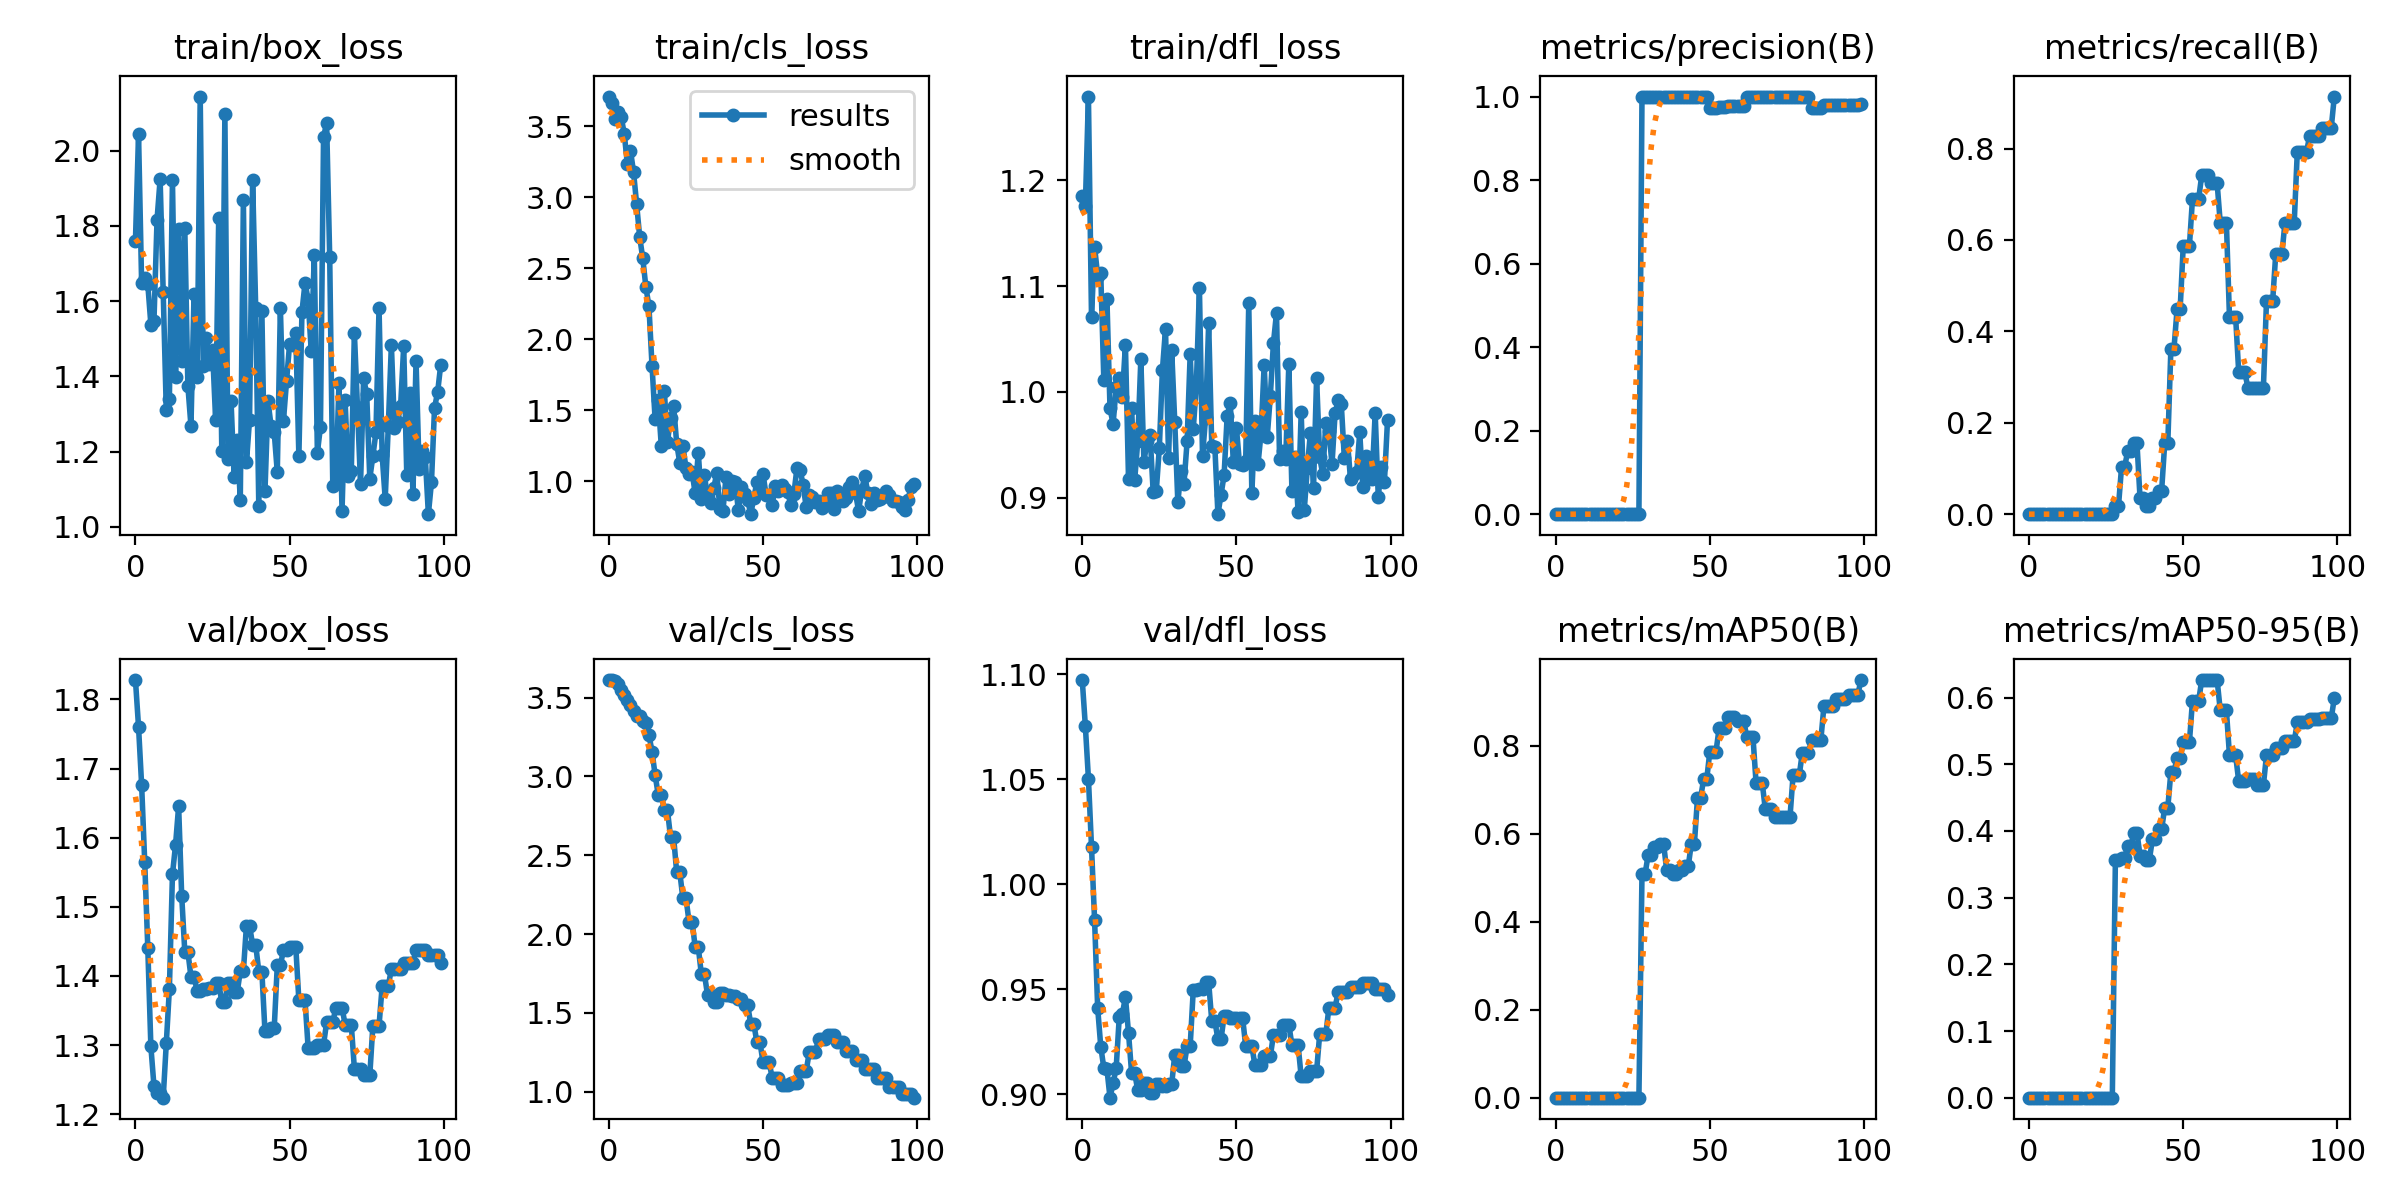

Data behind this chart, as committed beside it:
epoch, train/box_loss, train/cls_loss, train/dfl_loss, metrics/precision(B), metrics/recall(B), metrics/mAP50(B), metrics/mAP50-95(B), val/box_loss, val/cls_loss, val/dfl_loss, lr/pg0, lr/pg1, lr/pg2
0, 1.761, 3.711, 1.185, 0, 0, 0, 0, 1.828, 3.612, 1.097, 0, 0, 0
1, 2.044, 3.665, 1.176, 0, 0, 0, 0, 1.76, 3.61, 1.075, 1.9802e-05, 1.9802e-05, 1.9802e-05
2, 1.647, 3.551, 1.279, 0, 0, 0, 0, 1.677, 3.606, 1.05, 3.9208e-05, 3.9208e-05, 3.9208e-05
3, 1.661, 3.604, 1.071, 0, 0, 0, 0, 1.565, 3.585, 1.018, 5.8218e-05, 5.8218e-05, 5.8218e-05
4, 1.645, 3.568, 1.137, 0, 0, 0, 0, 1.44, 3.549, 0.9829, 7.6832e-05, 7.6832e-05, 7.6832e-05
5, 1.538, 3.446, 1.11, 0, 0, 0, 0, 1.298, 3.52, 0.9411, 9.505e-05, 9.505e-05, 9.505e-05
6, 1.546, 3.237, 1.112, 0, 0, 0, 0, 1.241, 3.482, 0.9228, 0.0001129, 0.0001129, 0.0001129
7, 1.817, 3.33, 1.011, 0, 0, 0, 0, 1.231, 3.453, 0.9125, 0.0001303, 0.0001303, 0.0001303
8, 1.924, 3.181, 1.088, 0, 0, 0, 0, 1.23, 3.414, 0.9121, 0.0001473, 0.0001473, 0.0001473
9, 1.623, 2.954, 0.9845, 0, 0, 0, 0, 1.224, 3.382, 0.8984, 0.000164, 0.000164, 0.000164
10, 1.31, 2.721, 0.9697, 0, 0, 0, 0, 1.302, 3.381, 0.9053, 0.0001802, 0.0001802, 0.0001802
11, 1.339, 2.57, 1.004, 0, 0, 0, 0, 1.381, 3.351, 0.9125, 0.000196, 0.000196, 0.000196
12, 1.922, 2.369, 1.013, 0, 0, 0, 0, 1.547, 3.336, 0.9368, 0.0002115, 0.0002115, 0.0002115
13, 1.399, 2.232, 0.9955, 0, 0, 0, 0, 1.589, 3.264, 0.9382, 0.0002265, 0.0002265, 0.0002265
14, 1.79, 1.813, 1.045, 0, 0, 0, 0, 1.645, 3.157, 0.9464, 0.0002412, 0.0002412, 0.0002412
15, 1.44, 1.436, 0.9182, 0, 0, 0, 0, 1.516, 3.01, 0.9293, 0.0002555, 0.0002555, 0.0002555
16, 1.794, 1.572, 0.9847, 0, 0, 0, 0, 1.435, 2.885, 0.9102, 0.0002693, 0.0002693, 0.0002693
17, 1.375, 1.249, 0.9167, 0, 0, 0, 0, 1.435, 2.885, 0.9102, 0.0002828, 0.0002828, 0.0002828
18, 1.268, 1.634, 0.9534, 0, 0, 0, 0, 1.399, 2.786, 0.9019, 0.0002959, 0.0002959, 0.0002959
19, 1.619, 1.274, 1.031, 0, 0, 0, 0, 1.399, 2.786, 0.9019, 0.0003085, 0.0003085, 0.0003085
20, 1.397, 1.444, 0.9337, 0, 0, 0, 0, 1.379, 2.616, 0.9052, 0.0003208, 0.0003208, 0.0003208
21, 2.144, 1.531, 0.9536, 0, 0, 0, 0, 1.379, 2.616, 0.9052, 0.0003327, 0.0003327, 0.0003327
22, 1.427, 1.264, 0.9592, 0, 0, 0, 0, 1.381, 2.392, 0.9007, 0.0003442, 0.0003442, 0.0003442
23, 1.503, 1.129, 0.9056, 0, 0, 0, 0, 1.381, 2.392, 0.9007, 0.0003553, 0.0003553, 0.0003553
24, 1.432, 1.25, 0.9062, 0, 0, 0, 0, 1.382, 2.229, 0.905, 0.0003659, 0.0003659, 0.0003659
25, 1.47, 1.093, 0.9472, 0, 0, 0, 0, 1.382, 2.229, 0.905, 0.0003763, 0.0003763, 0.0003763
26, 1.285, 1.048, 1.021, 0, 0, 0, 0, 1.39, 2.079, 0.9042, 0.0003861, 0.0003861, 0.0003861
27, 1.82, 1.06, 1.06, 0, 0, 0, 0, 1.39, 2.079, 0.9042, 0.0003957, 0.0003957, 0.0003957
28, 1.202, 0.9121, 0.9376, 1, 0.01724, 0.5086, 0.356, 1.362, 1.917, 0.9047, 0.0004048, 0.0004048, 0.0004048
29, 2.097, 1.201, 1.04, 1, 0.01724, 0.5086, 0.356, 1.362, 1.917, 0.9047, 0.0004135, 0.0004135, 0.0004135
30, 1.18, 0.8732, 0.9718, 1, 0.1035, 0.5517, 0.36, 1.39, 1.744, 0.919, 0.0004218, 0.0004218, 0.0004218
31, 1.335, 1.04, 0.8955, 1, 0.1035, 0.5517, 0.36, 1.39, 1.744, 0.919, 0.0004297, 0.0004297, 0.0004297
32, 1.132, 0.8854, 0.9252, 1, 0.1379, 0.569, 0.3771, 1.377, 1.614, 0.9133, 0.0004372, 0.0004372, 0.0004372
33, 1.23, 0.8476, 0.9132, 1, 0.1379, 0.569, 0.3771, 1.377, 1.614, 0.9133, 0.0004444, 0.0004444, 0.0004444
34, 1.072, 0.9485, 0.9532, 1, 0.1552, 0.5776, 0.3974, 1.407, 1.569, 0.923, 0.0004511, 0.0004511, 0.0004511
35, 1.867, 1.056, 1.036, 1, 0.1552, 0.5776, 0.3974, 1.407, 1.569, 0.923, 0.0004574, 0.0004574, 0.0004574
36, 1.172, 0.8051, 0.9648, 1, 0.03448, 0.5172, 0.3627, 1.473, 1.627, 0.9497, 0.0004634, 0.0004634, 0.0004634
37, 1.284, 0.7884, 1.006, 1, 0.03448, 0.5172, 0.3627, 1.473, 1.627, 0.9497, 0.0004689, 0.0004689, 0.0004689
38, 1.921, 1.03, 1.098, 1, 0.01724, 0.5086, 0.356, 1.445, 1.614, 0.9504, 0.0004741, 0.0004741, 0.0004741
39, 1.581, 0.9096, 0.9396, 1, 0.01724, 0.5086, 0.356, 1.445, 1.614, 0.9504, 0.0004788, 0.0004788, 0.0004788
40, 1.056, 1.002, 0.9755, 1, 0.03448, 0.5172, 0.3875, 1.406, 1.605, 0.9534, 0.0004832, 0.0004832, 0.0004832
41, 1.573, 0.992, 1.065, 1, 0.03448, 0.5172, 0.3875, 1.406, 1.605, 0.9534, 0.0004872, 0.0004872, 0.0004872
42, 1.094, 0.7933, 0.9493, 1, 0.05172, 0.5259, 0.4026, 1.32, 1.588, 0.935, 0.0004907, 0.0004907, 0.0004907
43, 1.333, 0.9565, 0.9482, 1, 0.05172, 0.5259, 0.4026, 1.32, 1.588, 0.935, 0.0004939, 0.0004939, 0.0004939
44, 1.267, 0.9065, 0.8844, 1, 0.1552, 0.5776, 0.435, 1.324, 1.551, 0.9263, 0.0004967, 0.0004967, 0.0004967
45, 1.251, 0.8692, 0.9027, 1, 0.1552, 0.5776, 0.435, 1.324, 1.551, 0.9263, 0.0004991, 0.0004991, 0.0004991
46, 1.145, 0.7661, 0.9213, 1, 0.3621, 0.681, 0.4891, 1.415, 1.431, 0.9371, 0.000501, 0.000501, 0.000501
47, 1.583, 0.877, 0.9773, 1, 0.3621, 0.681, 0.4891, 1.415, 1.431, 0.9371, 0.0005026, 0.0005026, 0.0005026
48, 1.282, 0.9924, 0.9897, 1, 0.4483, 0.7241, 0.5089, 1.438, 1.314, 0.9364, 0.0005038, 0.0005038, 0.0005038
49, 1.387, 0.9402, 0.9334, 1, 0.4483, 0.7241, 0.5089, 1.438, 1.314, 0.9364, 0.0005046, 0.0005046, 0.0005046
50, 1.487, 1.052, 0.9661, 0.9714, 0.5862, 0.7863, 0.533, 1.442, 1.187, 0.9366, 0.000505, 0.000505, 0.000505
51, 1.483, 0.8992, 0.932, 0.9714, 0.5862, 0.7863, 0.533, 1.442, 1.187, 0.9366, 0.000505, 0.000505, 0.000505
52, 1.515, 0.8999, 0.931, 0.9714, 0.5862, 0.7863, 0.533, 1.442, 1.187, 0.9366, 0.0005046, 0.0005046, 0.0005046
53, 1.188, 0.8307, 0.9344, 0.9756, 0.6897, 0.8395, 0.5952, 1.365, 1.083, 0.9231, 0.0005038, 0.0005038, 0.0005038
54, 1.571, 0.9673, 1.084, 0.9756, 0.6897, 0.8395, 0.5952, 1.365, 1.083, 0.9231, 0.0005026, 0.0005026, 0.0005026
55, 1.648, 0.9308, 0.9042, 0.9756, 0.6897, 0.8395, 0.5952, 1.365, 1.083, 0.9231, 0.000501, 0.000501, 0.000501
56, 1.604, 0.9704, 0.973, 0.9773, 0.7414, 0.8651, 0.6263, 1.296, 1.041, 0.9138, 0.0004991, 0.0004991, 0.0004991
57, 1.468, 0.9452, 0.9318, 0.9773, 0.7414, 0.8651, 0.6263, 1.296, 1.041, 0.9138, 0.0004967, 0.0004967, 0.0004967
58, 1.722, 0.9211, 0.9613, 0.9773, 0.7414, 0.8651, 0.6263, 1.296, 1.041, 0.9138, 0.0004939, 0.0004939, 0.0004939
59, 1.197, 0.8333, 1.026, 0.9767, 0.7241, 0.8572, 0.6264, 1.3, 1.052, 0.9182, 0.0004908, 0.0004908, 0.0004908
... 40 more rows
